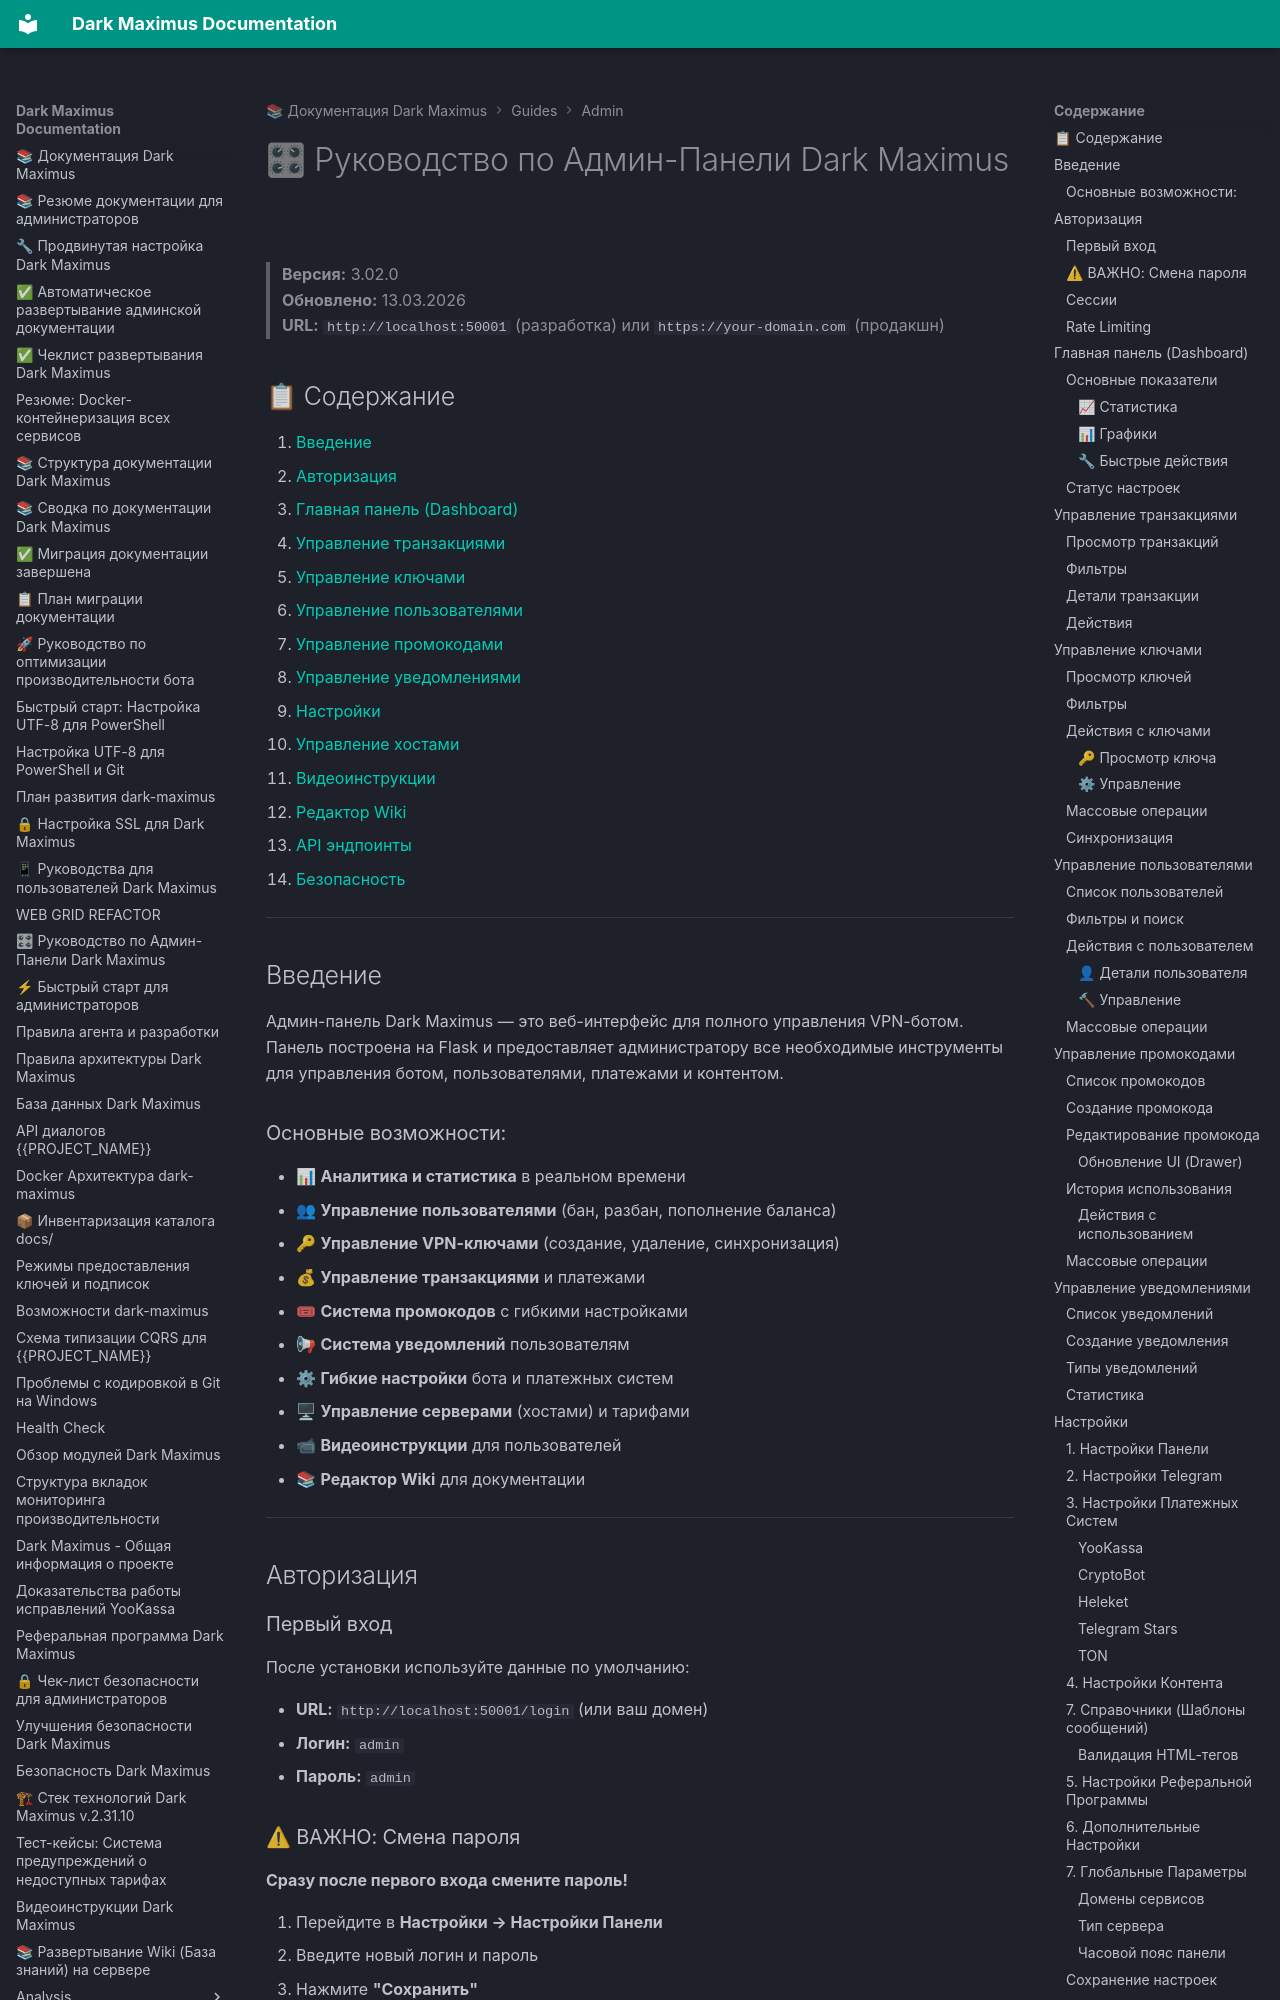

repository: ukarshiev/dark-maximus · page: guides/admin/admin-panel-guide/index.html · generator: mkdocs

# 🎛 Руководство по Админ-Панели Dark Maximus

> **Версия:** 3.02.0  
> **Обновлено:** 13.03.2026  
> **URL:** `http://localhost:50001` (разработка) или `https://your-domain.com` (продакшн)

## 📋 Содержание

1. [Введение](#введение)
2. [Авторизация](#авторизация)
3. [Главная панель (Dashboard)](#главная-панель-dashboard)
4. [Управление транзакциями](#управление-транзакциями)
5. [Управление ключами](#управление-ключами)
6. [Управление пользователями](#управление-пользователями)
7. [Управление промокодами](#управление-промокодами)
8. [Управление уведомлениями](#управление-уведомлениями)
9. [Настройки](#настройки)
10. [Управление хостами](#управление-хостами)
11. [Видеоинструкции](#видеоинструкции)
12. [Редактор Wiki](#редактор-wiki)
13. [API эндпоинты](#api-эндпоинты)
14. [Безопасность](#безопасность)

---

## Введение

Админ-панель Dark Maximus — это веб-интерфейс для полного управления VPN-ботом. Панель построена на Flask и предоставляет администратору все необходимые инструменты для управления ботом, пользователями, платежами и контентом.

### Основные возможности:

- 📊 **Аналитика и статистика** в реальном времени
- 👥 **Управление пользователями** (бан, разбан, пополнение баланса)
- 🔑 **Управление VPN-ключами** (создание, удаление, синхронизация)
- 💰 **Управление транзакциями** и платежами
- 🎟 **Система промокодов** с гибкими настройками
- 📢 **Система уведомлений** пользователям
- ⚙ **Гибкие настройки** бота и платежных систем
- 🖥 **Управление серверами** (хостами) и тарифами
- 📹 **Видеоинструкции** для пользователей
- 📚 **Редактор Wiki** для документации

---

## Авторизация

### Первый вход

После установки используйте данные по умолчанию:

- **URL:** `http://localhost:50001/login` (или ваш домен)
- **Логин:** `admin`
- **Пароль:** `admin`

### ⚠ ВАЖНО: Смена пароля

**Сразу после первого входа смените пароль!**

1. Перейдите в **Настройки → Настройки Панели**
2. Введите новый логин и пароль
3. Нажмите **"Сохранить"**

### Сессии

- Сессия активна **30 дней**
- При закрытии браузера сессия сохраняется
- Для выхода используйте кнопку **"Выйти"** в правом верхнем углу
